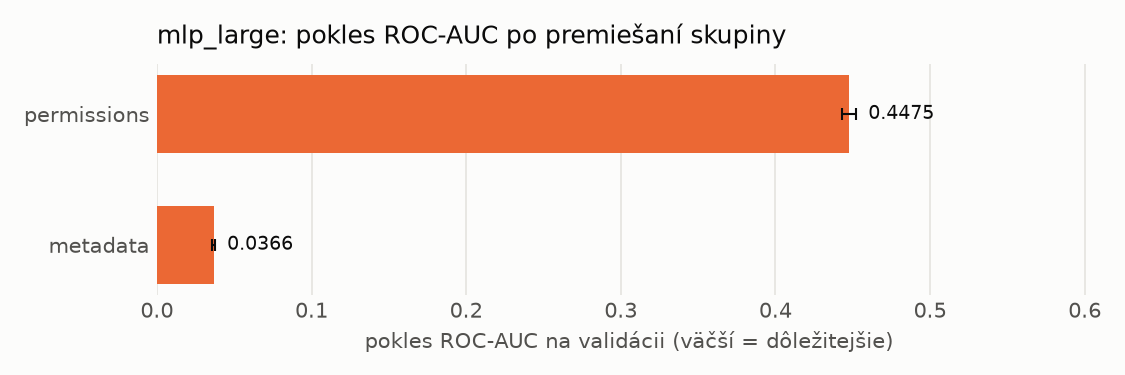

The data file committed next to this chart (first rows):
name, n_features, auc_drop_mean, auc_drop_std, base_auc
permissions, 173, 0.4475, 0.004736, 0.9916
metadata, 12, 0.03664, 0.001015, 0.9916
